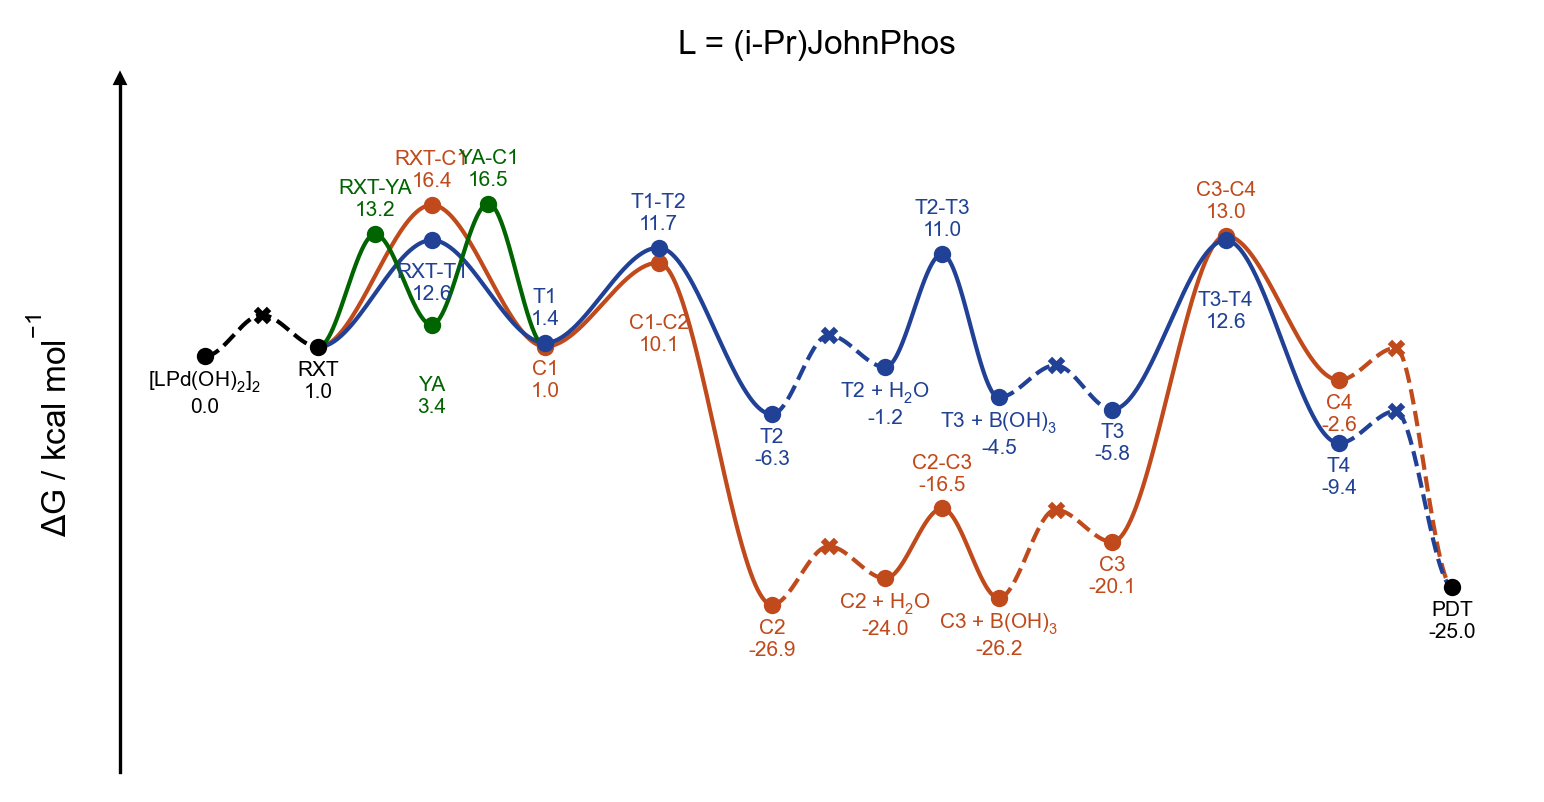

The data file committed next to this chart (first rows):
line, point, label_name, is_label, is_point, is_TS, vertical_alignment, vertical_offset, line_color, point_color, point_marker, structure, reference_gibbs
0, 0, [LPd(OH)$_2$]$_2$, True, True, False, top, -1.5, black, black, o, 00-lpdoh2, 0.0
0, 1, Pd-RXT, False, True, True, top, -1.5, black, black, x, diffusion, 4.459
0, 2, RXT, True, True, False, top, -1.5, black, black, o, 01-rxt, 0.9927
1, 2, RXT, False, False, False, top, -1.5, #C04A1B, #C04A1B, o, 01-rxt, 0.9927
1, 4, RXT-C1, True, True, True, bottom, 1.5, #C04A1B, #C04A1B, o, 02-ts-rxt-c1, 16.36
1, 6, C1, True, True, False, top, -1.5, #C04A1B, #C04A1B, o, 03-c1, 1.046
1, 8, C1-C2, True, True, True, top, -5.5, #C04A1B, #C04A1B, o, 04-ts-c1-c2, 10.12
1, 10, C2, True, True, False, top, -1.5, #C04A1B, #C04A1B, o, 05-c2, -26.89
1, 11, C2 // H$_2$O, False, True, True, top, -1.5, #C04A1B, #C04A1B, x, diffusion, -20.58
1, 12, C2 + H$_2$O, True, True, False, top, -1.5, #C04A1B, #C04A1B, o, 06-c2-h2o, -24.04
1, 13, C2-C3, True, True, True, bottom, 1.5, #C04A1B, #C04A1B, o, 07-ts-c2-c3, -16.48
1, 14, C3 + B(OH)$_3$, True, True, False, top, -1.5, #C04A1B, #C04A1B, o, 08-c3-boh3, -26.17
1, 15, C3 // B(OH)$_3$, False, True, True, top, -1.5, #C04A1B, #C04A1B, x, diffusion, -16.62
1, 16, C3, True, True, False, top, -1.5, #C04A1B, #C04A1B, o, 09-c3, -20.09
1, 18, C3-C4, True, True, True, bottom, 1.5, #C04A1B, #C04A1B, o, 10-ts-c3-c4, 13.04
1, 20, C4, True, True, False, top, -1.5, #C04A1B, #C04A1B, o, 11-c4, -2.575
1, 21, C4-PDT, False, True, True, top, -1.5, #C04A1B, #C04A1B, x, diffusion, 0.8911
1, 22, PDT, True, True, False, top, -1.5, black, black, o, pdt, -24.97
2, 2, RXT, False, False, False, top, -1.5, #204195, #204195, o, 01-rxt, 0.9927
2, 4, RXT-T1, True, True, True, top, -2.5, #204195, #204195, o, 12-ts-rxt-t1, 12.56
2, 6, T1, True, True, False, bottom, 1.5, #204195, #204195, o, 13-t1, 1.448
2, 8, T1-T2, True, True, True, bottom, 1.5, #204195, #204195, o, 14-ts-t1-t2, 11.74
2, 10, T2, True, True, False, top, -1.5, #204195, #204195, o, 15-t2, -6.275
2, 11, T2 // H$_2$O, False, True, True, top, -1.5, #204195, #204195, x, diffusion, 2.279
2, 12, T2 + H$_2$O, True, True, False, top, -1.5, #204195, #204195, o, 16-t2-h2o, -1.187
2, 13, T2-T3, True, True, True, bottom, 1.5, #204195, #204195, o, 17-ts-t2-t3, 11.05
2, 14, T3 + B(OH)$_3$, True, True, False, top, -1.5, #204195, #204195, o, 18-t3-boh3, -4.452
2, 15, T3 // B(OH)$_3$, False, True, True, top, -1.5, #204195, #204195, x, diffusion, -0.9852
2, 16, T3, True, True, False, top, -1.5, #204195, #204195, o, 19-t3, -5.774
2, 18, T3-T4, True, True, True, top, -5.5, #204195, #204195, o, 20-ts-t3-t4, 12.55
2, 20, T4, True, True, False, top, -1.5, #204195, #204195, o, 21-t4, -9.406
2, 21, T4-PDT, False, True, True, top, -1.5, #204195, #204195, x, diffusion, -5.94
2, 22, PDT, False, False, False, top, -1.5, black, black, o, pdt, -24.97
3, 2, RXT, False, False, False, top, -1.5, darkgreen, darkgreen, o, 01-rxt, 0.9927
3, 3, RXT-YA, True, True, True, bottom, 1.5, darkgreen, darkgreen, o, 32-ts-rxt-ya, 13.2
3, 4, YA, True, True, False, top, -5.5, darkgreen, darkgreen, o, 33-ya, 3.409
3, 5, YA-C1, True, True, True, bottom, 1.5, darkgreen, darkgreen, o, 34-ts-ya-c1, 16.52
3, 6, C1, False, False, False, top, -1.5, darkgreen, darkgreen, o, 03-c1, 1.046
